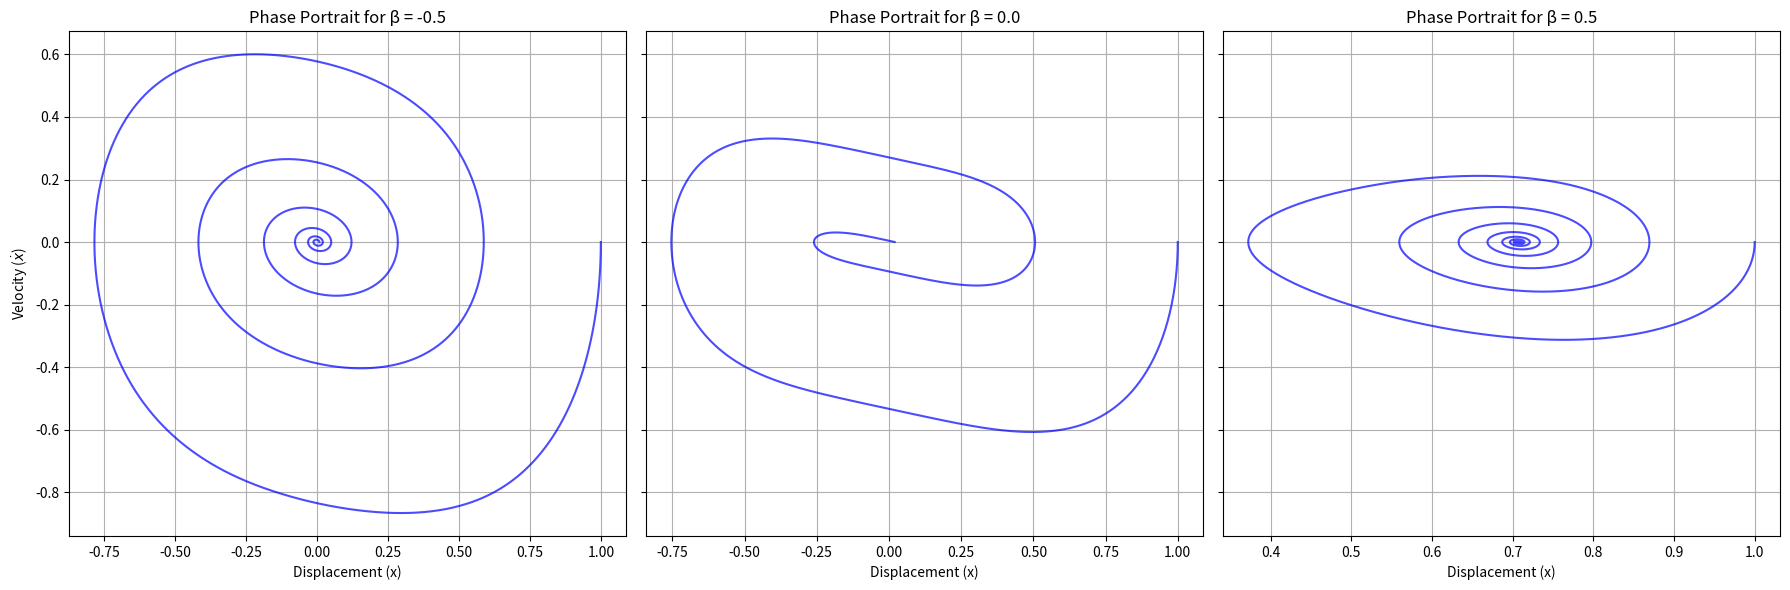

Write Python code to recreate this figure.
import numpy as np
import matplotlib.pyplot as plt
from scipy.integrate import solve_ivp

# Parameters
b = 0.2  # Damping coefficient
beta_values = [-0.5, 0.0, 0.5]  # Values of beta to simulate
dt = 0.01  # Time step for integration
t_max = 50  # Total simulation time


# Duffing equation (unforced)
def duffing_unforced(t, y, beta):
    x, v = y
    dxdt = v
    dvdt = -b * v + beta * x - x ** 3
    return [dxdt, dvdt]


# Initial conditions
x0, v0 = 1.0, 0.0  # Starting from displacement 1.0 and zero velocity

# Time array for dense integration
t_eval = np.arange(0, t_max, dt)

# Plot phase portraits for each beta
fig, axes = plt.subplots(1, 3, figsize=(18, 6), sharey=True)
for i, beta in enumerate(beta_values):
    # Solve the system
    solution = solve_ivp(duffing_unforced, [0, t_max], [x0, v0], t_eval=t_eval, args=(beta,), method='RK45')
    x_vals = solution.y[0]
    v_vals = solution.y[1]

    # Plot phase portrait
    axes[i].plot(x_vals, v_vals, color='blue', alpha=0.7)
    axes[i].set_title(f"Phase Portrait for β = {beta}")
    axes[i].set_xlabel("Displacement (x)")
    if i == 0:
        axes[i].set_ylabel("Velocity ($\dot{x}$)")
    axes[i].grid()

# Save the figure
plt.tight_layout()
plt.savefig("unforced_duffing_phase_portraits.png")
plt.show()
